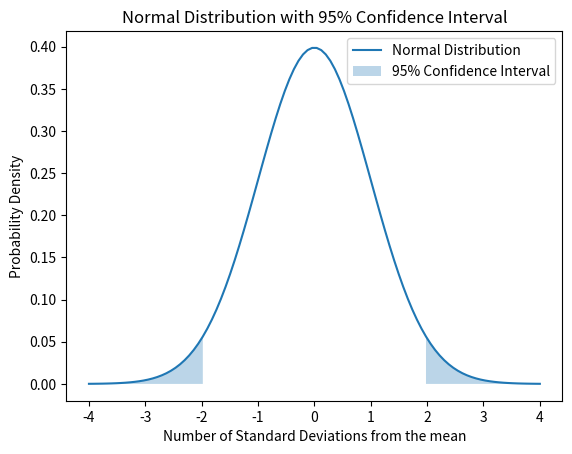

The script that saved this image:
# Import packages
import numpy as np
import matplotlib.pyplot as plt
import scipy.stats as stats

# Generate data for normal distribution
mu = 0
sigma = 1
x = np.linspace(mu - 4 * sigma, mu + 4 * sigma, 100)
y = stats.norm.pdf(x, mu, sigma)

# Calculate the 95% confidence interval
conf_interval = stats.norm.interval(0.95, loc=mu, scale=sigma)

# Plot the distribution
plt.plot(x, y, label='Normal Distribution')
plt.fill_between(x, y, where=((x <= conf_interval[0]) | (x >= conf_interval[1])), alpha=0.3, label='95% Confidence Interval')
plt.xlabel('Number of Standard Deviations from the mean')
plt.ylabel('Probability Density')
plt.title('Normal Distribution with 95% Confidence Interval')
plt.legend()
plt.show()
